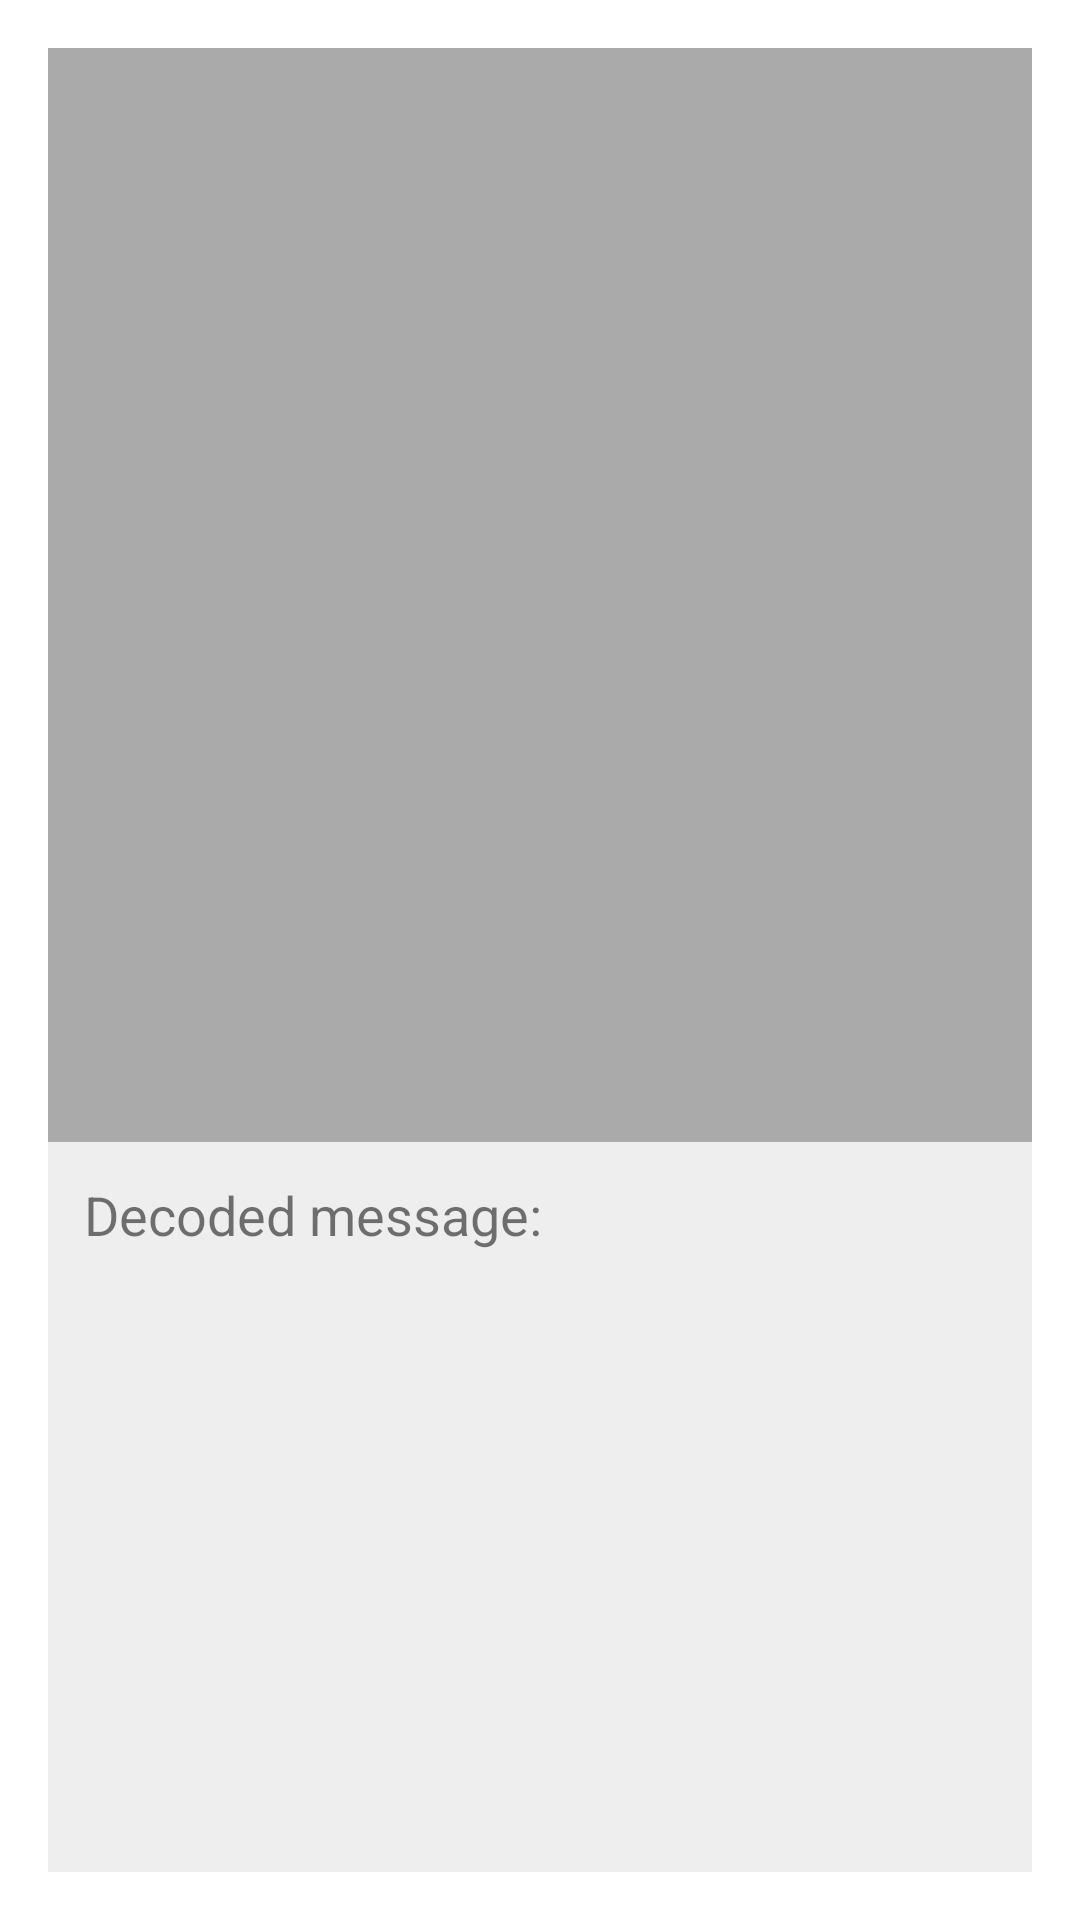

Android layout source for this screen:
<!-- AndroidManifest.xml: application theme Theme.AndroidApp -->
<!-- res/layout/activity_decode_result.xml -->
<?xml version="1.0" encoding="utf-8"?>
<androidx.constraintlayout.widget.ConstraintLayout
    xmlns:android="http://schemas.android.com/apk/res/android"
    xmlns:app="http://schemas.android.com/apk/res-auto"
    android:layout_width="match_parent"
    android:layout_height="match_parent"
    android:padding="16dp">

    <ImageView
        android:id="@+id/imgResult"
        android:layout_width="0dp"
        android:layout_height="0dp"
        android:scaleType="centerCrop"
        android:background="@android:color/darker_gray"
        app:layout_constraintTop_toTopOf="parent"
        app:layout_constraintBottom_toTopOf="@+id/tvMessage"
        app:layout_constraintStart_toStartOf="parent"
        app:layout_constraintEnd_toEndOf="parent"
        app:layout_constraintHeight_percent="0.6" />

    <TextView
        android:id="@+id/tvMessage"
        android:layout_width="0dp"
        android:layout_height="0dp"
        android:text="Decoded message:"
        android:textSize="18sp"
        android:padding="12dp"
        android:background="#EEEEEE"
        app:layout_constraintTop_toBottomOf="@+id/imgResult"
        app:layout_constraintBottom_toBottomOf="parent"
        app:layout_constraintStart_toStartOf="parent"
        app:layout_constraintEnd_toEndOf="parent" />

</androidx.constraintlayout.widget.ConstraintLayout>
<!-- resources referenced by this layout -->
<resources>
  <style name="Theme.AndroidApp" parent="android:Theme.Material.Light.NoActionBar">
          <item name="android:windowBackground">@android:color/white</item>
      </style>
</resources>
